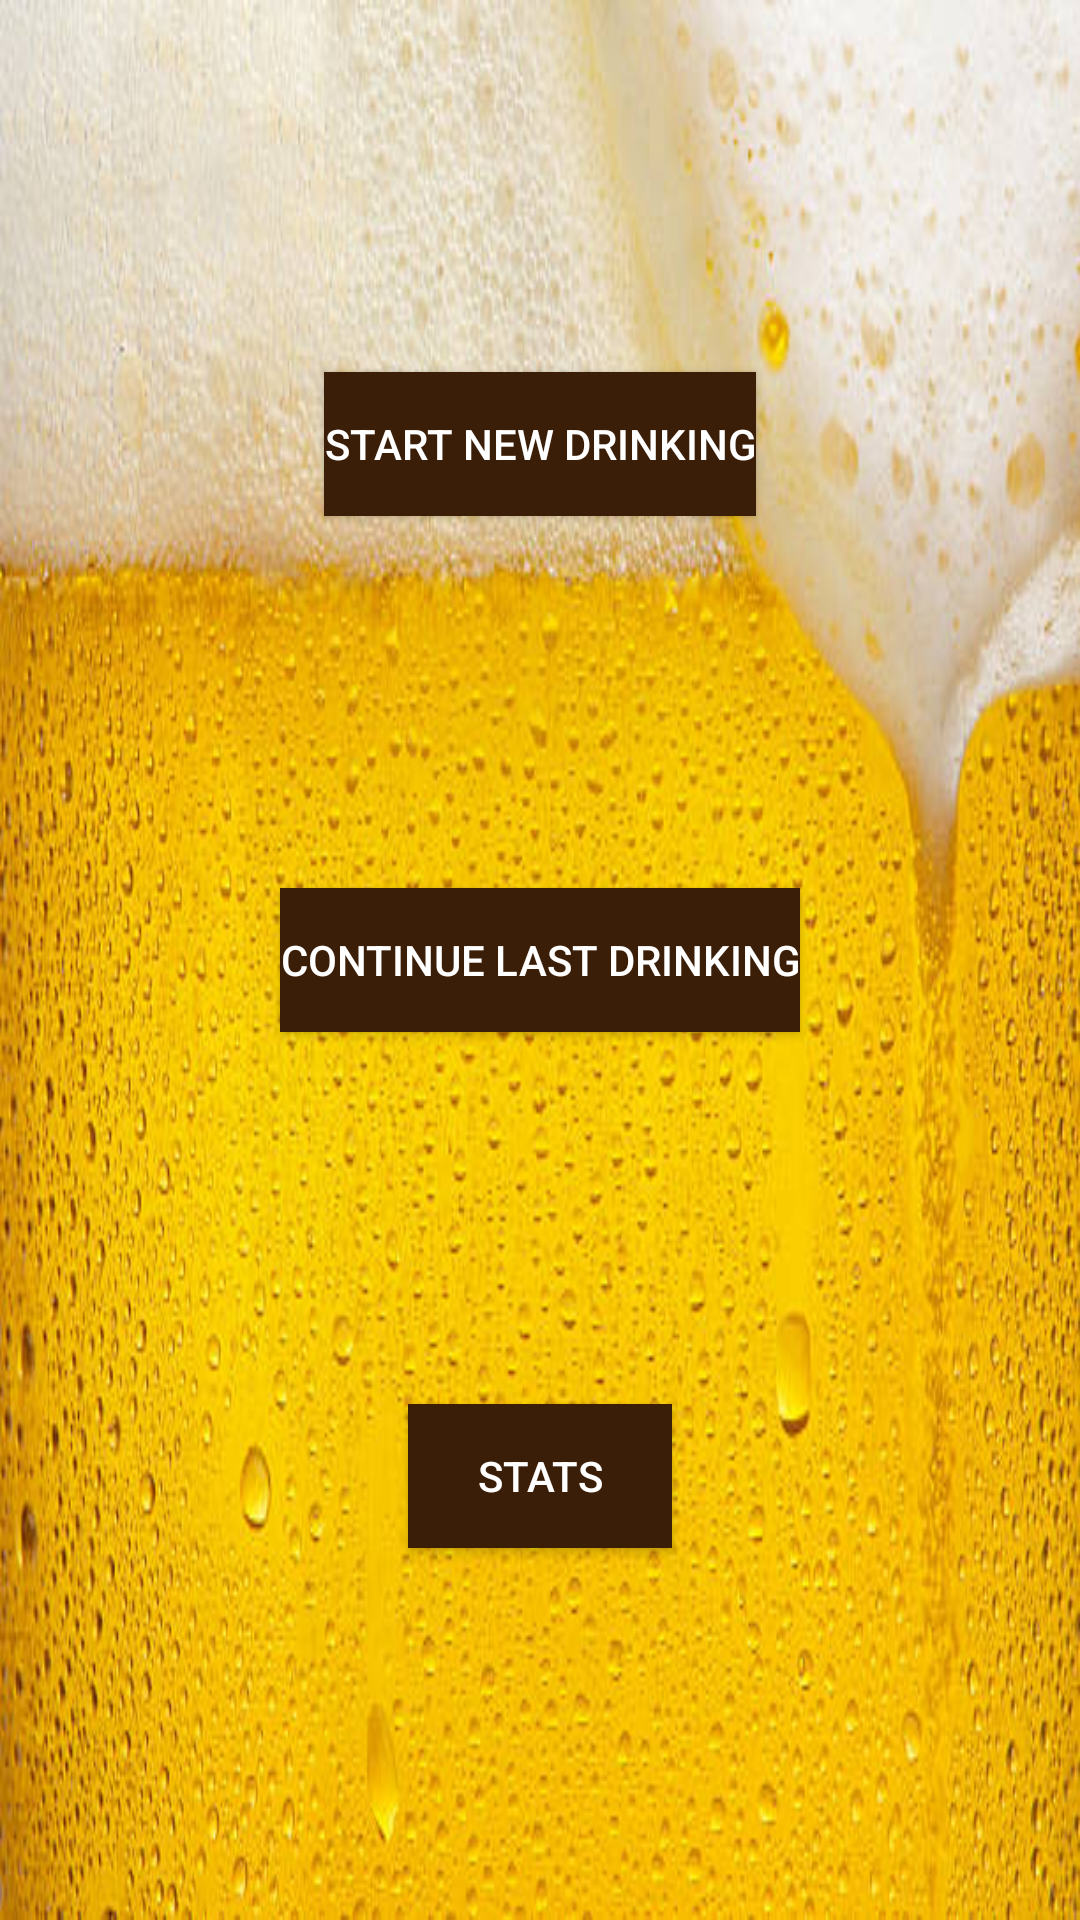

Reconstruct the res/layout file that produces this screen, plus the resources it refers to.
<!-- AndroidManifest.xml: application theme Theme.BeerManager -->
<!-- res/layout/fragment_first.xml -->
<?xml version="1.0" encoding="utf-8"?>
<androidx.constraintlayout.widget.ConstraintLayout xmlns:android="http://schemas.android.com/apk/res/android"
    xmlns:app="http://schemas.android.com/apk/res-auto"
    xmlns:tools="http://schemas.android.com/tools"
    android:layout_width="match_parent"
    android:layout_height="match_parent"
    tools:context=".FirstFragment"
    android:background="@drawable/background">


    <androidx.appcompat.widget.AppCompatButton
        android:id="@+id/button_new"
        android:layout_width="wrap_content"
        android:layout_height="wrap_content"
        android:background="@color/dark_brown"
        android:text="Start new drinking"
        android:textColor="@color/white"
        app:layout_constraintBottom_toTopOf="@id/button_continue"
        app:layout_constraintEnd_toEndOf="parent"
        app:layout_constraintStart_toStartOf="parent"
        app:layout_constraintTop_toTopOf="parent" />

    <androidx.appcompat.widget.AppCompatButton
        android:id="@+id/button_continue"
        android:layout_width="wrap_content"
        android:layout_height="wrap_content"
        android:text="Continue last drinking"
        app:layout_constraintBottom_toBottomOf="@id/button_stats"
        app:layout_constraintEnd_toEndOf="parent"
        app:layout_constraintStart_toStartOf="parent"
        app:layout_constraintTop_toBottomOf="@id/button_new"
        android:background="@color/dark_brown"
        android:textColor="@color/white"/>
    <androidx.appcompat.widget.AppCompatButton
        android:id="@+id/button_stats"
        android:layout_width="wrap_content"
        android:layout_height="wrap_content"
        android:text="Stats"
        app:layout_constraintBottom_toBottomOf="parent"
        app:layout_constraintEnd_toEndOf="parent"
        app:layout_constraintStart_toStartOf="parent"
        app:layout_constraintTop_toBottomOf="@id/button_continue"
        android:background="@color/dark_brown"
        android:textColor="@color/white"/>
</androidx.constraintlayout.widget.ConstraintLayout>
<!-- resources referenced by this layout -->
<resources>
  <color name="dark_brown">#3B1E08</color>
  <color name="white">#FFFFFFFF</color>
  <!-- drawable background: jpg bitmap (drawable, 69010 bytes) -->
  <style name="Theme.BeerManager" parent="Theme.MaterialComponents.DayNight.DarkActionBar">
          
          <item name="colorPrimary">@color/purple_500</item>
          <item name="colorPrimaryVariant">@color/purple_700</item>
          <item name="colorOnPrimary">@color/white</item>
          
          <item name="colorSecondary">@color/teal_200</item>
          <item name="colorSecondaryVariant">@color/teal_700</item>
          <item name="colorOnSecondary">@color/black</item>
          
          <item name="android:statusBarColor" tools:targetApi="l">?attr/colorPrimaryVariant</item>
          
      </style>
  <color name="purple_500">#FF6200EE</color>
  <color name="purple_700">#FF3700B3</color>
  <color name="teal_200">#FF03DAC5</color>
  <color name="teal_700">#FF018786</color>
  <color name="black">#FF000000</color>
</resources>
